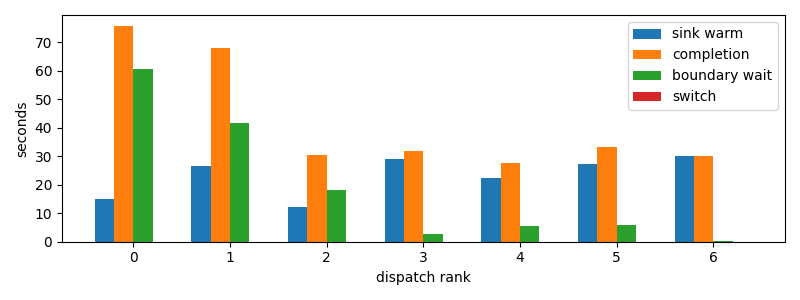

Source data for this figure (header and first rows):
dispatch_rank, id, action, first_token_s, sink_warm_s, completion_s, source_boundary_wait_s, switch_downtime_s
0, codex:73d322d0-b601-1dd9-84c4-159b0295cf…, R, 15.06, 15.06, 75.81, 60.75, 4.506111145019531e-05
1, codex:3a9add4f-7f4c-6dc9-0af3-0d592a15d7…, R, 22.79, 26.52, 68.08, 41.55, 4.00543212890625e-05
2, codex:842c9d93-3430-2ff2-e472-e555d14138…, R, 12.15, 12.15, 30.45, 18.3, 1.9550323486328125e-05
3, codex:bf2442df-c14f-7346-b281-c4876e3981…, R, 29.01, 29.01, 31.78, 2.773, 1.239776611328125e-05
4, claude:304bbbf3-c270-26de-d2e2-07b7d40c1…, R, 22.26, 22.26, 27.81, 5.551, 1.7881393432617188e-05
5, claude:9beeddeb-27fb-44b4-3825-80aab7624…, R, 27.36, 27.36, 33.16, 5.797, 3.1948089599609375e-05
6, claude:df288165-d61f-e5fa-9828-0786d6133…, R, 30.11, 30.11, 30.22, 0.1175, 3.075599670410156e-05
